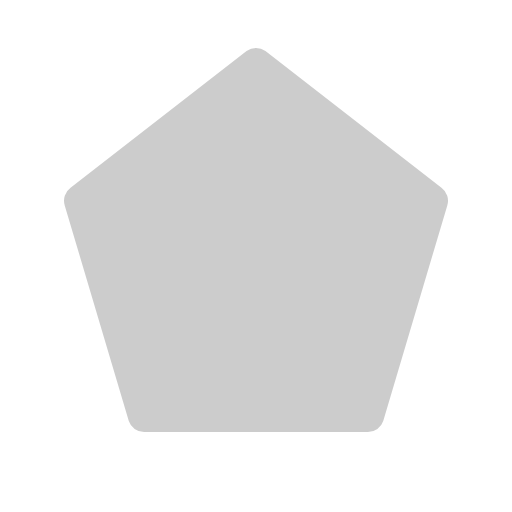
t = 0.00 s
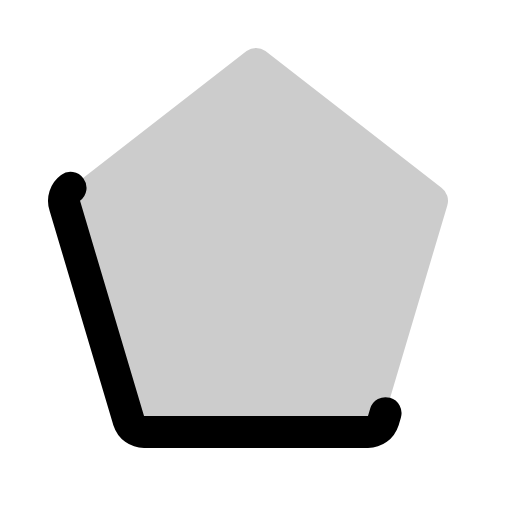
t = 0.38 s
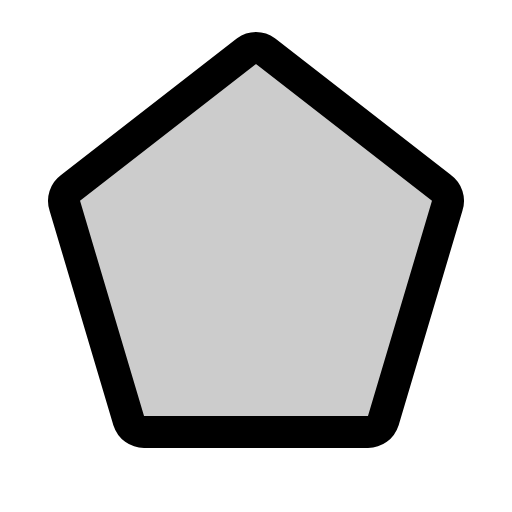
t = 1.13 s
t = 1.50 s: frame unchanged from t = 1.13 s, image omitted
t = 1.88 s: frame unchanged from t = 1.13 s, image omitted
t = 2.63 s: frame unchanged from t = 1.13 s, image omitted

The animated SVG that drew these frames (rendered in a browser with its animation timeline set to each time). Animation: 1 CSS @keyframes rule; one cycle of 3.00 s, repeats indefinitely.

<svg xmlns="http://www.w3.org/2000/svg" viewBox="0 0 256 256">
  <style>
    .draw-line {
      stroke-dasharray: 2000;
      stroke-dashoffset: 0;
    }
    svg:hover .draw-line {
      animation: phosphor-draw-in 3s ease-in-out infinite alternate;
    }
    @keyframes phosphor-draw-in {
      0%   { stroke-dashoffset: 2000; }
      50%  { stroke-dashoffset: 0; }
      100% { stroke-dashoffset: 0; }
    }
  </style><rect width="256" height="256" fill="none"/><path d="M35.27,93.93a8,8,0,0,0-2.88,8.9l32,107.62A8,8,0,0,0,72,216H184a8,8,0,0,0,7.62-5.55l32-107.62a8,8,0,0,0-2.88-8.9l-88-68.38a8,8,0,0,0-9.46,0Z" opacity="0.2"/><path d="M35.27,93.93a8,8,0,0,0-2.88,8.9l32,107.62A8,8,0,0,0,72,216H184a8,8,0,0,0,7.62-5.55l32-107.62a8,8,0,0,0-2.88-8.9l-88-68.38a8,8,0,0,0-9.46,0Z" fill="none" stroke="currentColor" stroke-linecap="round" stroke-linejoin="round" stroke-width="16" class="draw-line"/></svg>
